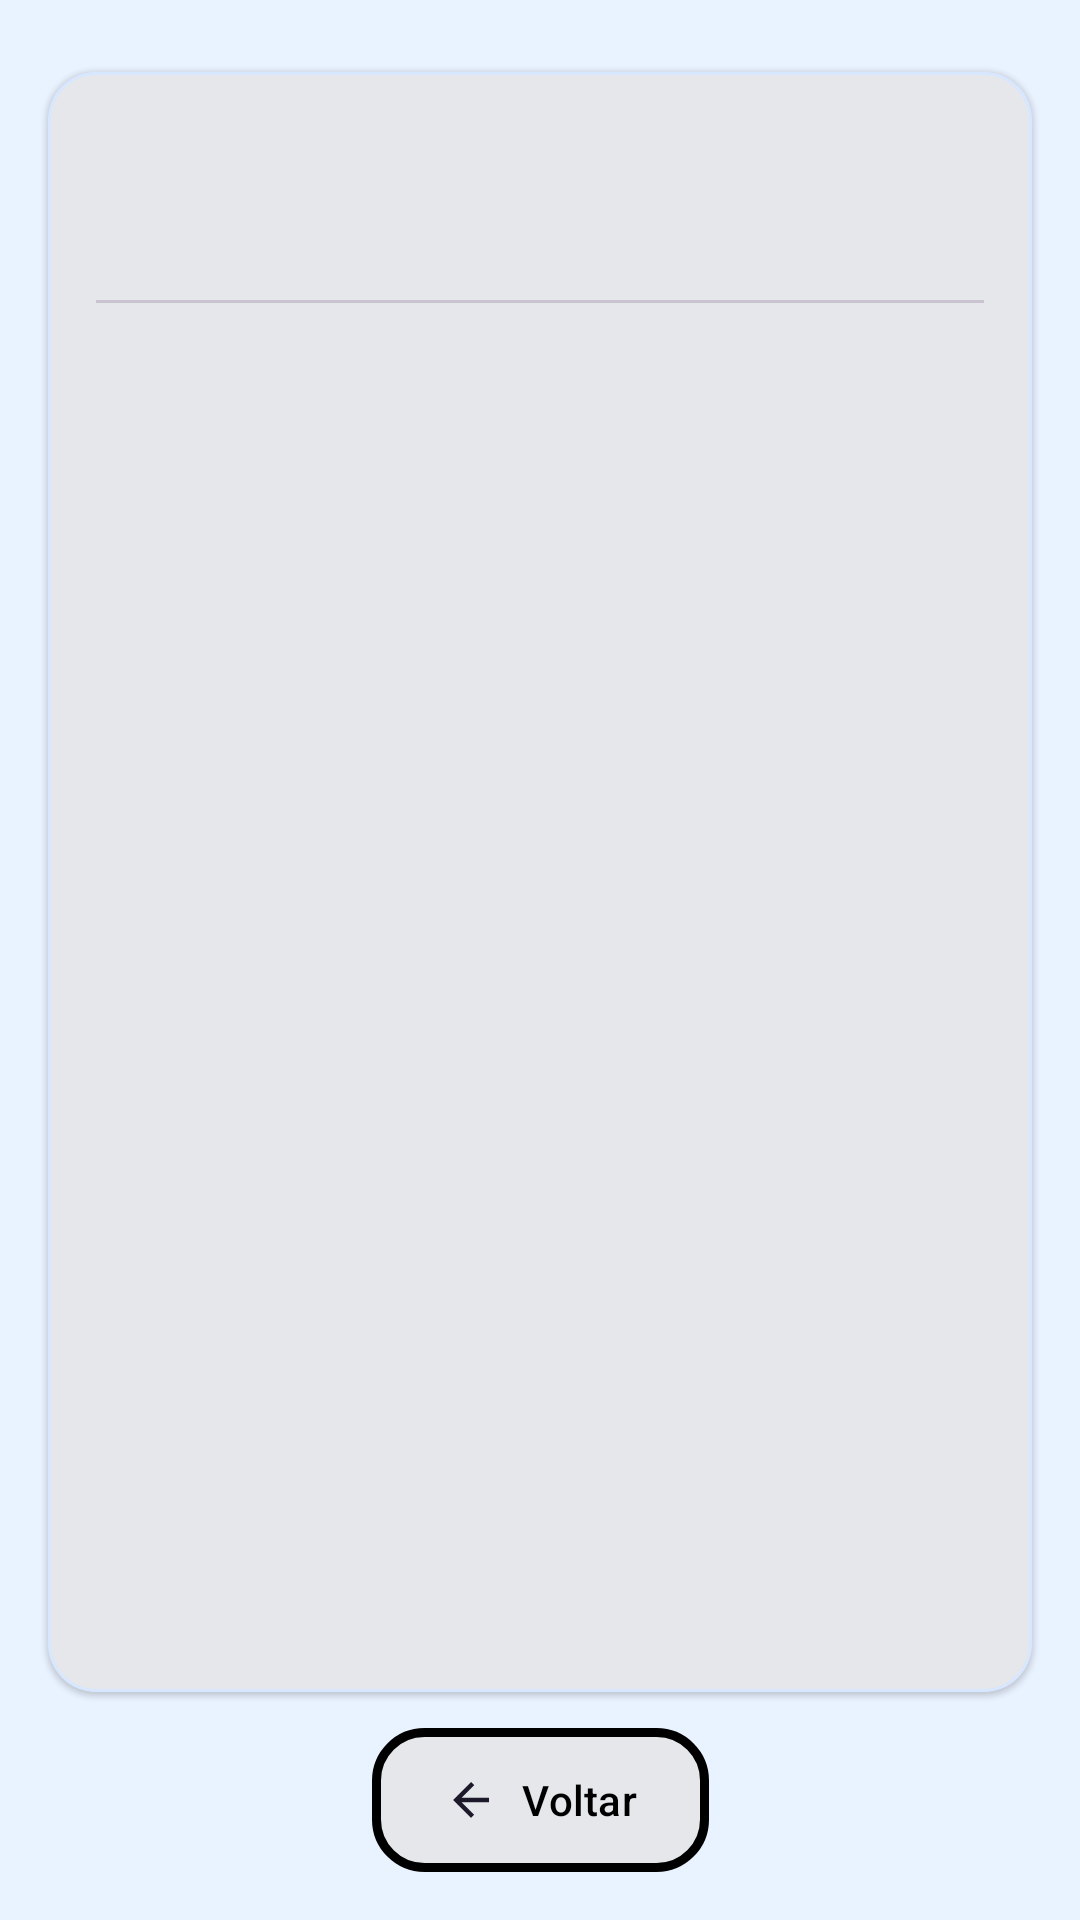

Here is an Android app screen rendered from its layout file. Give the layout XML and the strings, colors and styles it references.
<!-- AndroidManifest.xml: application theme Theme.EuPacienteApplication -->
<!-- res/layout/activity_medicamentos.xml -->
<?xml version="1.0" encoding="utf-8"?>
<androidx.constraintlayout.widget.ConstraintLayout xmlns:android="http://schemas.android.com/apk/res/android"
    xmlns:app="http://schemas.android.com/apk/res-auto"
    xmlns:tools="http://schemas.android.com/tools"
    android:id="@+id/main"
    android:layout_width="match_parent"
    android:layout_height="match_parent"
    android:background="@color/rc_blue_bg"
    tools:context=".activities.MedicamentosActivity">

    
    <com.google.android.material.card.MaterialCardView
        android:id="@+id/Medic_ListCard"
        android:layout_width="0dp"
        android:layout_height="0dp"
        android:layout_marginStart="16dp"
        android:layout_marginTop="24dp"
        android:layout_marginEnd="16dp"
        android:layout_marginBottom="12dp"
        app:cardBackgroundColor="@color/rc_card_bg"
        app:cardElevation="1dp"
        app:layout_constraintBottom_toTopOf="@id/Medic_BtnVoltar"
        app:layout_constraintEnd_toEndOf="parent"
        app:layout_constraintStart_toStartOf="parent"
        app:layout_constraintTop_toTopOf="parent"
        app:shapeAppearanceOverlay="@style/ShapeAppearance.Material3.Corner.Large"
        app:strokeColor="@color/rc_blue_container"
        app:strokeWidth="1dp">

        <androidx.constraintlayout.widget.ConstraintLayout
            android:id="@+id/Medic_Content"
            android:layout_width="match_parent"
            android:layout_height="601dp"
            android:padding="16dp">

            
            <TextView
                android:id="@+id/Medic_TextView_Titulo"
                android:layout_width="0dp"
                android:layout_height="wrap_content"
                android:breakStrategy="balanced"
                android:ellipsize="end"
                android:gravity="center"
                android:hyphenationFrequency="normal"
                android:maxLines="2"
                android:textAlignment="center"
                android:textSize="20sp"
                android:textStyle="bold"
                app:layout_constraintEnd_toEndOf="parent"
                app:layout_constraintStart_toStartOf="parent"
                app:layout_constraintTop_toTopOf="parent"
                tools:text="Dr. Augusto Lusko — Filósofo" />

            
            <TextView
                android:id="@+id/Medic_TextView_Data"
                android:layout_width="0dp"
                android:layout_height="wrap_content"
                android:layout_marginTop="4dp"
                android:gravity="center"
                android:textAlignment="center"
                android:textColor="?attr/colorOnSurfaceVariant"
                android:textSize="14sp"
                app:layout_constraintEnd_toEndOf="parent"
                app:layout_constraintStart_toStartOf="parent"
                app:layout_constraintTop_toBottomOf="@id/Medic_TextView_Titulo"
                tools:text="| 01/11/2025 |" />

            <com.google.android.material.divider.MaterialDivider
                android:id="@+id/Medic_Divider"
                android:layout_width="0dp"
                android:layout_height="1dp"
                android:layout_marginTop="10dp"
                app:dividerColor="?attr/colorOutlineVariant"
                app:layout_constraintEnd_toEndOf="parent"
                app:layout_constraintStart_toStartOf="parent"
                app:layout_constraintTop_toBottomOf="@id/Medic_TextView_Data" />

            
            <androidx.recyclerview.widget.RecyclerView
                android:id="@+id/Medic_RecyclerView"
                android:layout_width="0dp"
                android:layout_height="0dp"
                android:clipToPadding="false"
                android:paddingStart="8dp"
                android:paddingTop="6dp"
                android:paddingEnd="8dp"
                android:paddingBottom="6dp"
                app:layout_constraintBottom_toBottomOf="parent"
                app:layout_constraintEnd_toEndOf="parent"
                app:layout_constraintStart_toStartOf="parent"
                app:layout_constraintTop_toBottomOf="@id/Medic_Divider"
                tools:listitem="@layout/item_medicamento" />

            
            <TextView
                android:id="@+id/Medic_Empty"
                android:layout_width="wrap_content"
                android:layout_height="wrap_content"
                android:text="Nenhum medicamento nesta receita"
                android:textSize="16sp"
                android:visibility="gone"
                app:layout_constraintBottom_toBottomOf="@id/Medic_RecyclerView"
                app:layout_constraintEnd_toEndOf="@id/Medic_RecyclerView"
                app:layout_constraintStart_toStartOf="@id/Medic_RecyclerView"
                app:layout_constraintTop_toTopOf="@id/Medic_RecyclerView" />
        </androidx.constraintlayout.widget.ConstraintLayout>
    </com.google.android.material.card.MaterialCardView>

    
    <com.google.android.material.button.MaterialButton
        android:id="@+id/Medic_BtnVoltar"
        style="@style/Widget.Material3.Button.TonalButton"
        android:layout_width="wrap_content"
        android:layout_height="48dp"
        android:layout_marginBottom="16dp"
        android:onClick="voltar"
        android:text="Voltar"
        android:textAllCaps="false"
        android:textColor="@color/black"
        android:background="@drawable/rounded_corner_button"
        app:backgroundTint="@null"
        app:cornerRadius="28dp"
        app:icon="@drawable/ic_arrow_back_24"
        app:iconGravity="textStart"
        app:iconPadding="8dp"
        app:layout_constraintBottom_toBottomOf="parent"
        app:layout_constraintEnd_toEndOf="parent"
        app:layout_constraintStart_toStartOf="parent" />

</androidx.constraintlayout.widget.ConstraintLayout>
<!-- res/layout/item_medicamento.xml (included above) -->
<?xml version="1.0" encoding="utf-8"?>
<com.google.android.material.card.MaterialCardView xmlns:android="http://schemas.android.com/apk/res/android"
    xmlns:app="http://schemas.android.com/apk/res-auto"
    xmlns:tools="http://schemas.android.com/tools"
    android:id="@+id/ItemMedic_Card"
    android:layout_width="match_parent"
    android:layout_height="wrap_content"
    android:layout_marginTop="4dp"
    android:layout_marginBottom="4dp"
    app:cardUseCompatPadding="false"
    app:cardElevation="0dp"
    app:strokeWidth="0dp"
    app:strokeColor="?attr/colorOutlineVariant"
    app:shapeAppearanceOverlay="@style/ShapeAppearance.Material3.Corner.Medium">

    <LinearLayout
        android:layout_width="match_parent"
        android:layout_height="wrap_content"
        android:orientation="vertical"
        android:padding="12dp">

        <TextView
            android:id="@+id/ItemMedic_Nome"
            android:layout_width="match_parent"
            android:layout_height="wrap_content"
            android:textStyle="bold"
            android:textSize="16sp"
            android:maxLines="2"
            android:ellipsize="end"
            tools:text="Ibuprofeno" />

        <TextView
            android:id="@+id/ItemMedic_Dosagem"
            android:layout_width="match_parent"
            android:layout_height="wrap_content"
            android:layout_marginTop="2dp"
            android:textSize="14sp"
            android:textColor="?attr/colorOnSurfaceVariant"
            tools:text="400 mg — 1 comprimido a cada 8h se dor/febre" />
    </LinearLayout>
</com.google.android.material.card.MaterialCardView>
<!-- resources referenced by this layout -->
<resources>
  <color name="black">#FF000000</color>
  <color name="rc_blue_bg">#E9F2FF</color>
  <color name="rc_blue_container">#D6E7FF</color>
  <color name="rc_card_bg">#E5E7EB</color>
  <!-- drawable ic_arrow_back_24 (drawable) -->
  <?xml version="1.0" encoding="utf-8"?>
  <vector xmlns:android="http://schemas.android.com/apk/res/android"
      android:width="24dp" android:height="24dp"
      android:viewportWidth="24" android:viewportHeight="24">
      <path android:fillColor="#000"
          android:pathData="M20,11H7.83l5.59,-5.59L12,4l-8,8 8,8 1.41,-1.41L7.83,13H20v-2z"/>
  </vector>
  <!-- drawable rounded_corner_button (drawable) -->
  <?xml version="1.0" encoding="utf-8"?>
  <shape xmlns:android="http://schemas.android.com/apk/res/android"
      android:shape="rectangle">
  
      <solid android:color="@color/azul_botao" />
      <corners android:radius="16dp"/>
      <stroke android:width="3dip" android:color="@color/black"/>
  
  </shape>
  <style name="Theme.EuPacienteApplication" parent="Theme.Material3.Light.NoActionBar">
          <item name="android:windowBackground">@color/rc_blue_bg</item>
          <item name="android:statusBarColor">@color/rc_blue_bg</item>
          <item name="android:navigationBarColor">@color/rc_blue_bg</item>
      </style>
  <color name="azul_botao">#E5E7EB</color>
</resources>
